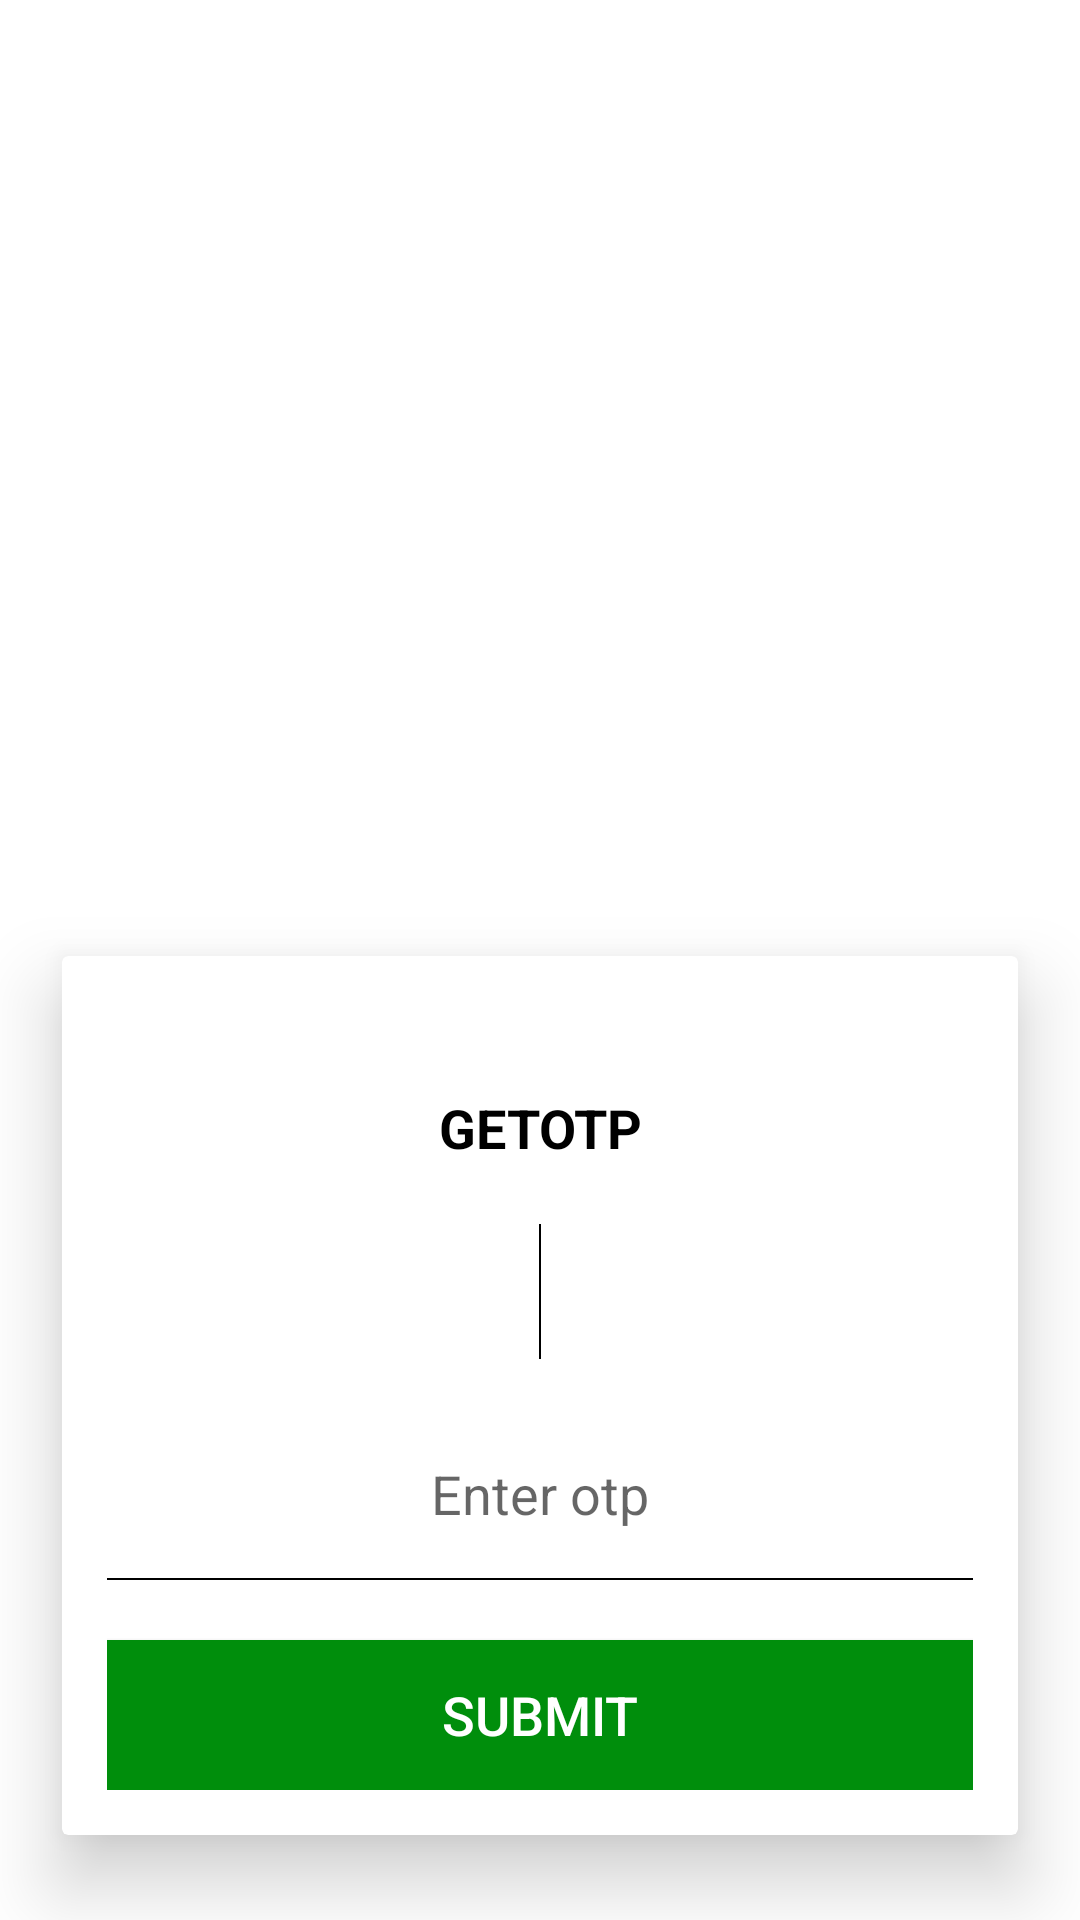

Android layout source for this screen:
<!-- AndroidManifest.xml: application theme AppTheme -->
<!-- res/layout/getotp.xml -->
<?xml version="1.0" encoding="utf-8"?>
<RelativeLayout xmlns:android="http://schemas.android.com/apk/res/android"
	android:layout_width="match_parent"
	android:layout_height="match_parent"
	android:background="@color/white">
	<ImageView
		android:layout_width="wrap_content"
		android:layout_height="wrap_content"/>

	<LinearLayout
		android:layout_width="match_parent"
		android:layout_height="wrap_content"
		android:layout_alignParentBottom="true">
		<ScrollView
			android:layout_width="match_parent"
			android:layout_height="wrap_content">
			<LinearLayout
				android:layout_width="match_parent"
				android:layout_height="wrap_content"
				android:orientation="vertical">
		<android.support.v7.widget.CardView
			xmlns:card_view="http://schemas.android.com/apk/res-auto"
			android:layout_width="match_parent"
			android:layout_height="wrap_content"
			android:layout_margin="@dimen/margin_5"
			card_view:cardElevation="15dp"
			card_view:contentPadding="@dimen/margin_5"
			card_view:cardUseCompatPadding="true">
			<LinearLayout
				android:layout_width="match_parent"
				android:layout_height="wrap_content"
				android:orientation="vertical"
				android:padding="@dimen/margin_10">
				<TextView
					android:id="@+id/otptext"
					android:layout_width="match_parent"
					android:layout_height="wrap_content"
					android:text="@string/otp"
					android:textColor="@color/black"
					android:textStyle="bold"
					android:textSize="@dimen/text_18"
					android:gravity="center"
					android:layout_marginTop="@dimen/margin_30"/>
				<View
					android:layout_width="0.5dp"
					android:layout_height="45dp"
					android:layout_margin="@dimen/margin_20"
					android:layout_gravity="center"
					android:background="@color/black"/>

					<EditText
						android:id="@+id/input_otp"
						android:layout_width="match_parent"
						android:layout_height="@dimen/margin_50"
						android:hint="@string/hint_otp"
						android:inputType="number"
						android:gravity="center"
						android:background="@android:color/transparent"/>
				<View
					android:layout_width="match_parent"
					android:layout_height="0.5dp"
					android:layout_gravity="center"
					android:layout_marginTop="@dimen/margin_3"
					android:background="@color/black"/>
				<Button
					android:id="@+id/submitotp"
					android:layout_width="match_parent"
					android:layout_height="@dimen/margin_50"
					android:text="SUBMIT"
					android:textSize="@dimen/margin_18"
					android:textColor="@color/white"
					android:layout_marginTop="@dimen/margin_20"
					android:background="@color/colorAccent"/>
			</LinearLayout>
		</android.support.v7.widget.CardView>
				</LinearLayout>
		</ScrollView>
	</LinearLayout>


</RelativeLayout>
<!-- resources referenced by this layout -->
<resources>
  <color name="black">#000000</color>
  <color name="colorAccent">#008E0C</color>
  <color name="white">#ffffff</color>
  <dimen name="margin_10">10dp</dimen>
  <dimen name="margin_18">18dp</dimen>
  <dimen name="margin_20">20dp</dimen>
  <dimen name="margin_3">3dp</dimen>
  <dimen name="margin_30">30dp</dimen>
  <dimen name="margin_5">5dp</dimen>
  <dimen name="margin_50">50dp</dimen>
  <dimen name="text_18">18dp</dimen>
  <string name="hint_otp">Enter otp</string>
  <string name="otp">GETOTP</string>
  <style name="AppTheme" parent="Theme.AppCompat.Light.DarkActionBar">
  		
  		<item name="colorPrimary">@color/colorPrimary</item>
  		<item name="colorPrimaryDark">@color/colorPrimaryDark</item>
  		<item name="colorAccent">@color/colorAccent</item>
  	</style>
  <color name="colorPrimary">#183482</color>
  <color name="colorPrimaryDark">#122C69</color>
</resources>
